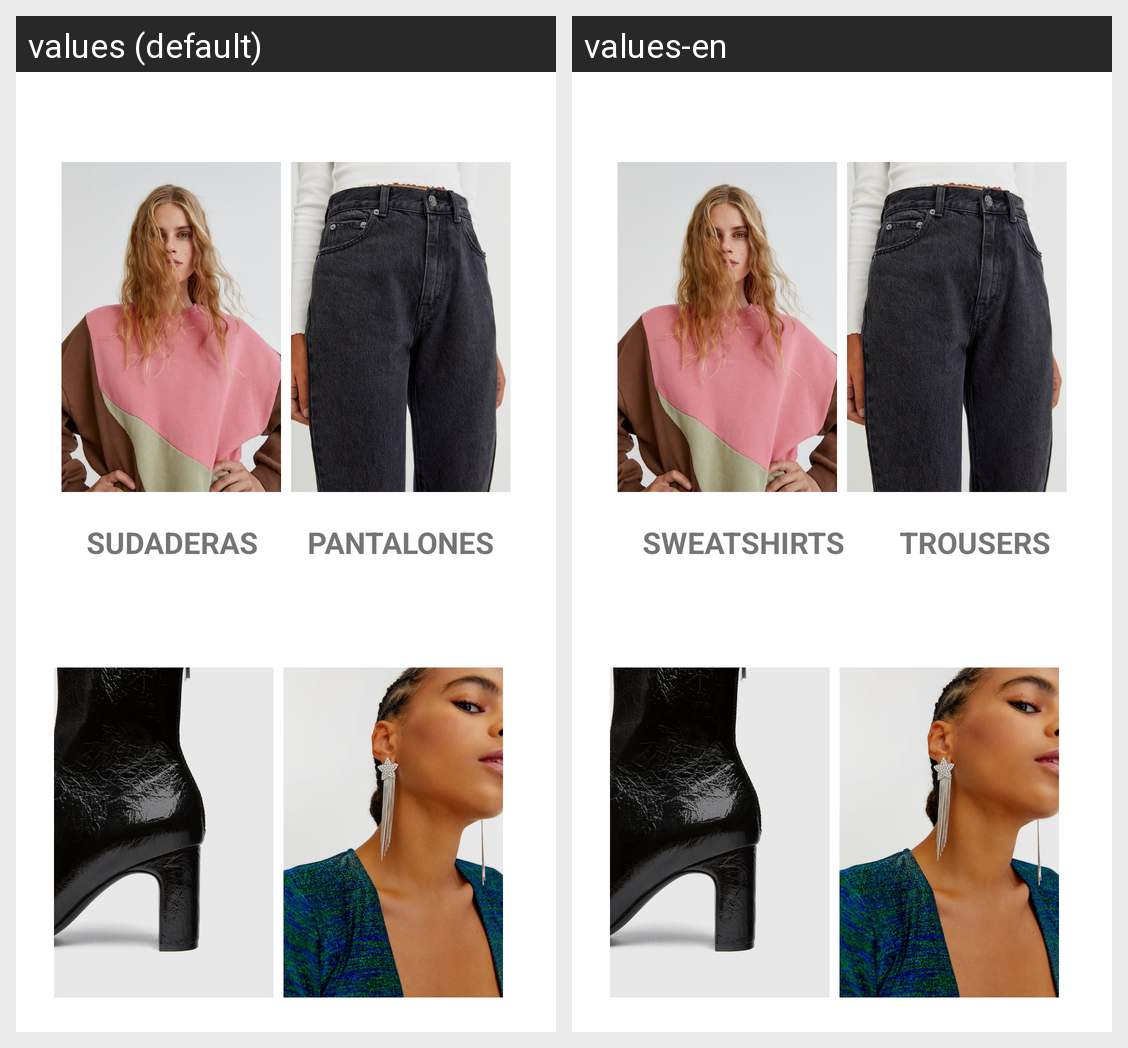

The same Android screen rendered under two of its app's locales, left to right. List the strings drawn on it with the default value and each locale's translation.
Android screen res/layout/fragment_apartados_ropa.xml rendered under 2 locales, left to right: values (default), values-en. Device: Nexus 5 (rendered at 1080×1920; each locale shown at half size, 540×960, under a caption strip naming it); theme Theme.PutItOn.
Strings drawn on this screen, with the default value and each locale's value (text and hints the layout hard-codes, and strings that could not be matched under every locale, appear in the picture but are not listed):

txt_ms
  values: SUDADERAS
  values-en: SWEATSHIRTS

txt_mp
  values: PANTALONES
  values-en: TROUSERS
